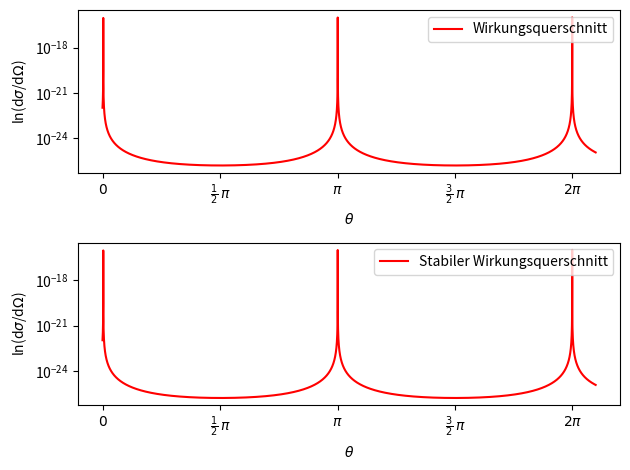
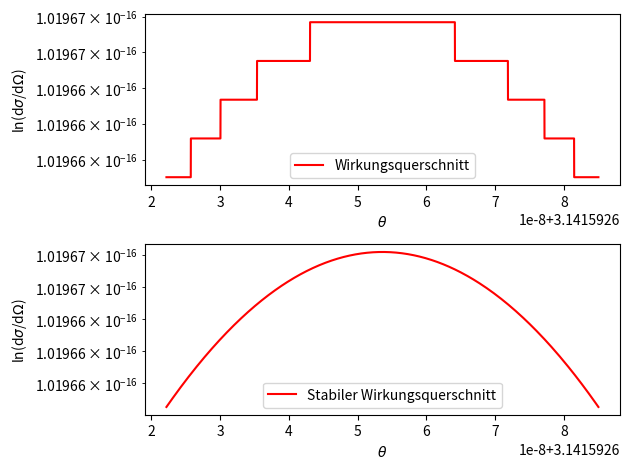
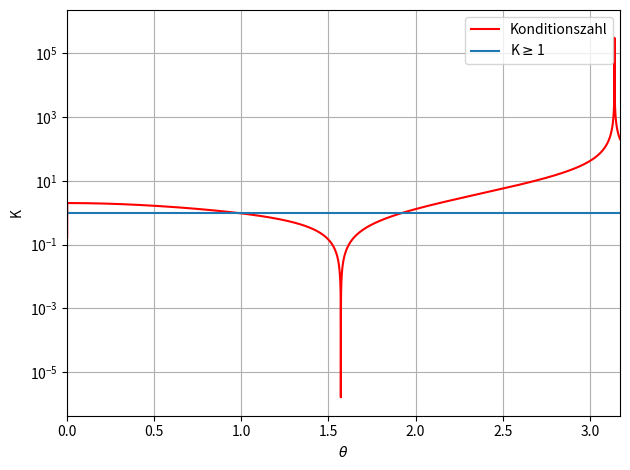

The matplotlib source for these figures, in order:
import numpy as np
import matplotlib.pyplot as plt
import scipy.constants as const


#a) Der Nenner des Wirkungsquerschnitts wird in der Nähe von vielfachen von pi klein.
# Die Teilung durch eine kleine Zahl führt zur Instabilität.
#b) Die Formel wird stabilisiert durch die Umformung in:
# = alpha**2/s * (sin**2+2)*gamma**2/(gamma**2 * sin**2 + cos**2)
#c) Der Stabilitätsunterschied wird sichtbar wenn man sich die Maxima an den Polen
#anguckt.
#d) K = |theta * (2sin()cos()(-3*Beta**2+1))/((2+sin**2)*(1 - Beta**2 * cos**2)**2)|
#Problem ist schlecht für K >= 1 konditioniert. Im Graphen wird schlechte von guter
#Konditionierung durch die Linie unterschieden.


beta = np.sqrt(1 - ((511*1000)/(50*10**9))**2)
s = (2*50*10**9)**2
gamma = (50*10**9)/(511*1000)


def wirkungsqwinkelinstabil(x):
    return (const.alpha**2)/s * ((2 + np.sin(x)**2)/(1 - (beta**2) * np.cos(x)**2))

def wirkungsqwinkelstabil(x):
    return (const.alpha**2)/s * (2+np.sin(x)**2)*gamma**2/(gamma**2*np.sin(x)**2 + np.cos(x)**2)

def ableitungwirkungssqwinkelinstabil(x):
    return (const.alpha**2)/s * (2*np.sin(x)*np.cos(x)*(-3*beta**2+1))/(1-beta**2*np.cos(x)**2)**2

def konditionszahl(x):
    return np.abs(x * ableitungwirkungssqwinkelinstabil(x)/wirkungsqwinkelinstabil(x))

theta = np.linspace(-0.01,2.1*np.pi,1000000)
theta2 = np.linspace(0.99999999*np.pi,1.00000001*np.pi,1000000)

plt.subplot(2,1,1)
plt.plot(theta, wirkungsqwinkelinstabil(theta), 'r-', label = 'Wirkungsquerschnitt')
plt.yscale('log')
plt.xticks([0, np.pi / 2, np.pi, 3 * np.pi / 2,  2 * np.pi],[r"$0$", r"$\frac{1}{2}\,\pi$", r"$\pi$", r"$\frac{3}{2}\,\pi$", r"$2\pi$"])
plt.ylabel(r'ln(d$\sigma$/d$\Omega$)')
plt.xlabel(r'$\theta$')
plt.legend()

plt.subplot(2,1,2)
plt.plot(theta, wirkungsqwinkelstabil(theta), 'r-', label = 'Stabiler Wirkungsquerschnitt')
plt.yscale('log')
plt.xticks([0, np.pi / 2, np.pi, 3 * np.pi / 2,  2 * np.pi],[r"$0$", r"$\frac{1}{2}\,\pi$", r"$\pi$", r"$\frac{3}{2}\,\pi$", r"$2\pi$"])
plt.ylabel(r'ln(d$\sigma$/d$\Omega$)')
plt.xlabel(r'$\theta$')
plt.legend()

plt.tight_layout()
plt.savefig('wirkungsquerschnitt1.pdf')
plt.clf()

plt.subplot(2,1,1)
plt.plot(theta2, wirkungsqwinkelinstabil(theta2), 'r-', label = 'Wirkungsquerschnitt')
plt.yscale('log')
plt.ylabel(r'ln(d$\sigma$/d$\Omega$)')
plt.xlabel(r'$\theta$')
plt.legend()

plt.subplot(2,1,2)
plt.plot(theta2, wirkungsqwinkelstabil(theta2), 'r-', label = 'Stabiler Wirkungsquerschnitt')
plt.yscale('log')
plt.ylabel(r'ln(d$\sigma$/d$\Omega$)')
plt.xlabel(r'$\theta$')
plt.legend()

plt.tight_layout()
plt.savefig('wirkungsquerschnitt2.pdf')
plt.clf()

plt.plot(theta, konditionszahl(theta), 'r-', label = 'Konditionszahl')
plt.plot((-0.1,1.1*np.pi),(1,1), label = 'K$\geq$1')
plt.grid()
plt.ylabel(r'K')
plt.xlabel(r'$\theta$')
plt.xlim(0,1.01*np.pi)
plt.yscale('log')
plt.legend()
plt.tight_layout()
plt.savefig('konditionierung.pdf')
plt.clf()
